Run: headless pygame with SDL's dummy video driver; simulated clock (each Clock.tick advances the game by its frame time, no real sleeping); random seed 0; keys injected as events and as key.get_pressed() state; mouse plan: one left click at the window centre at the start of phase 2, then a move to the lower-right quarter at the start of phase 3.
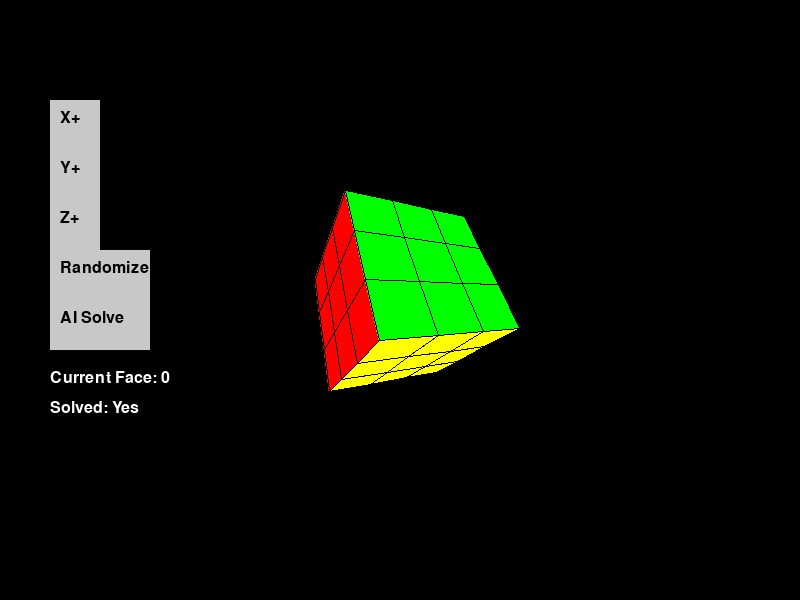
Frame 1 of 4 · flips 1–60 · no input
Frame 2 of 4 · flips 61–180 · clicked the window centre · tapped SPACE, RETURN · held RIGHT (→), D · screen unchanged from frame 1, image omitted
Frame 3 of 4 · flips 181–300 · moved the mouse to the lower-right quarter · held DOWN (↓), S · screen unchanged from frame 2, image omitted
Frame 4 of 4 · flips 301–420 · held LEFT (←), A, UP (↑), W · screen unchanged from frame 3, image omitted

The pygame program that drew these frames:

import pygame
import math
import random

# Initialize Pygame
pygame.init()

# Screen dimensions
width, height = 800, 600
screen = pygame.display.set_mode((width, height))
pygame.display.set_caption("Rubik's Cube 3x3")

# Cube Colors (white, green, red, blue, orange, yellow)
colors = [(255, 255, 255), (0, 255, 0), (255, 0, 0), (0, 0, 255), (255, 165, 0), (255, 255, 0)]


# Define the cube state (6 faces, each with 9 stickers)
cube_state = [
    [0] * 9,  # Front (white)
    [1] * 9,  # Back (green)
    [2] * 9,  # Left (red)
    [3] * 9,  # Right (blue)
    [4] * 9,  # Top (orange)
    [5] * 9,  # Bottom (yellow)
]

def randomize_state():
    global cube_state
    # Create a list of all stickers
    all_stickers = [color for face in cube_state for color in face]
    # Shuffle all stickers
    random.shuffle(all_stickers)
    # Redistribute shuffled stickers to faces
    for i in range(6):
        cube_state[i] = all_stickers[i*9:(i+1)*9]
    print("Cube state after randomization:")
    for i, face in enumerate(cube_state):
        print(f"Face {i}: {face}")

def is_solved():
    return all(len(set(face)) == 1 for face in cube_state)


def is_solved():
    return all(len(set(face)) == 1 for face in cube_state)

def get_current_face(angle_x, angle_y):
    # Determine which face is most visible based on rotation angles
    if abs(angle_y) < math.pi/4:
        return 0  # Front
    elif abs(angle_y - math.pi) < math.pi/4 or abs(angle_y + math.pi) < math.pi/4:
        return 1  # Back
    elif math.pi/4 < angle_y < 3*math.pi/4:
        return 3  # Right
    elif -3*math.pi/4 < angle_y < -math.pi/4:
        return 2  # Left
    elif angle_x > math.pi/4:
        return 5  # Bottom
    else:
        return 4  # Top

# Function to generate vertices for the entire cube
def generate_cube_vertices():
    vertices = []
    for x in [-1, -1/3, 1/3, 1]:
        for y in [-1, -1/3, 1/3, 1]:
            for z in [-1, -1/3, 1/3, 1]:
                vertices.append([x, y, z])
    return vertices

# Function to define faces of the cube
def define_cube_faces():
    faces = []
    # Helper function to get vertex indices
    def v(x, y, z):
        return 16 * x + 4 * y + z

    # Define faces for each side
    for side in range(6):
        for i in range(3):
            for j in range(3):
                if side == 0:  # Front
                    faces.append((v(i,j,3), v(i+1,j,3), v(i+1,j+1,3), v(i,j+1,3)))
                elif side == 1:  # Back
                    faces.append((v(i,j,0), v(i+1,j,0), v(i+1,j+1,0), v(i,j+1,0)))
                elif side == 2:  # Left
                    faces.append((v(0,j,i), v(0,j,i+1), v(0,j+1,i+1), v(0,j+1,i)))
                elif side == 3:  # Right
                    faces.append((v(3,j,i), v(3,j,i+1), v(3,j+1,i+1), v(3,j+1,i)))
                elif side == 4:  # Top
                    faces.append((v(i,3,j), v(i+1,3,j), v(i+1,3,j+1), v(i,3,j+1)))
                elif side == 5:  # Bottom
                    faces.append((v(i,0,j), v(i+1,0,j), v(i+1,0,j+1), v(i,0,j+1)))
    return faces

vertices = generate_cube_vertices()
faces = define_cube_faces()

# Function to handle the rotation
def rotate_point(point, angle_x, angle_y, angle_z):
    # Rotation around X-axis
    y = point[1] * math.cos(angle_x) - point[2] * math.sin(angle_x)
    z = point[1] * math.sin(angle_x) + point[2] * math.cos(angle_x)
    point[1], point[2] = y, z

    # Rotation around Y-axis
    x = point[0] * math.cos(angle_y) + point[2] * math.sin(angle_y)
    z = -point[0] * math.sin(angle_y) + point[2] * math.cos(angle_y)
    point[0], point[2] = x, z

    # Rotation around Z-axis
    x = point[0] * math.cos(angle_z) - point[1] * math.sin(angle_z)
    y = point[0] * math.sin(angle_z) + point[1] * math.cos(angle_z)
    point[0], point[1] = x, y

# Function to project 3D points to 2D space
def project(point, screen_width, screen_height, fov, viewer_distance):
    factor = fov / (viewer_distance + point[2])
    x = point[0] * factor + screen_width / 2
    y = -point[1] * factor + screen_height / 2
    return (int(x), int(y))

# Function to draw buttons
def draw_button(x, y, width, height, text):
    pygame.draw.rect(screen, (200, 200, 200), (x, y, width, height))
    font = pygame.font.SysFont(None, 24)
    img = font.render(text, True, (0, 0, 0))
    screen.blit(img, (x + 10, y + 10))

def AI_start(cube_state):
    # This function will be implemented later with the AI logic
    # For now, it's just a placeholder
    pass

# Main loop
running = True
angle_x, angle_y, angle_z = math.pi/6, -math.pi/6, 0
ai_solving = False

while running:
    screen.fill((0, 0, 0))  # Clear screen with black background
    
    # Draw buttons
    draw_button(50, 100, 50, 50, "X+")
    draw_button(50, 150, 50, 50, "Y+")
    draw_button(50, 200, 50, 50, "Z+")
    draw_button(50, 250, 100, 50, "Randomize")
    draw_button(50, 300, 100, 50, "AI Solve")

    rotated_vertices = []
    for vertex in vertices:
        rotated_vertex = list(vertex)
        rotate_point(rotated_vertex, angle_x, angle_y, angle_z)
        rotated_vertices.append(rotated_vertex)

    # Sort faces based on average z-coordinate (simple depth sorting)
    face_depths = []
    for i, face in enumerate(faces):
        avg_z = sum(rotated_vertices[v][2] for v in face) / 4
        face_depths.append((i, avg_z))
    face_depths.sort(key=lambda x: x[1], reverse=True)

    # Draw all faces
    for i, _ in face_depths:
        face = faces[i]
        points = [project(rotated_vertices[v], width, height, 256, 4) for v in face]
        face_index = i // 9
        color_index = cube_state[face_index][i % 9]
        pygame.draw.polygon(screen, colors[color_index], points)
        pygame.draw.polygon(screen, (0, 0, 0), points, 1)  # Draw black edges

    # Display current face and solved state
    current_face = get_current_face(angle_x, angle_y)
    solved = is_solved()
    font = pygame.font.SysFont(None, 24)
    face_text = font.render(f"Current Face: {current_face}", True, (255, 255, 255))
    solved_text = font.render(f"Solved: {'Yes' if solved else 'No'}", True, (255, 255, 255))
    screen.blit(face_text, (50, 370))
    screen.blit(solved_text, (50, 400))

    # Handle events
    for event in pygame.event.get():
        if event.type == pygame.QUIT:
            running = False
        elif event.type == pygame.MOUSEBUTTONDOWN:
            x, y = event.pos
            if 50 <= x <= 100:
                if 100 <= y <= 150:
                    angle_x += math.pi / 16
                    print("X+ button pressed")
                elif 150 <= y <= 200:
                    angle_y += math.pi / 16
                    print("Y+ button pressed")
                elif 200 <= y <= 250:
                    angle_z += math.pi / 16
                    print("Z+ button pressed")
            elif 50 <= x <= 150:
                if 250 <= y <= 300:
                    print("Randomize button pressed")
                    randomize_state()
                elif 300 <= y <= 350:
                    print("AI Solve button pressed")
                    ai_solving = True

    if ai_solving:
        AI_start(cube_state)
        # You would update the cube state here based on AI moves
        # For now, we'll just set ai_solving back to False
        ai_solving = False

    # Update the screen
    pygame.display.flip()

pygame.quit()
